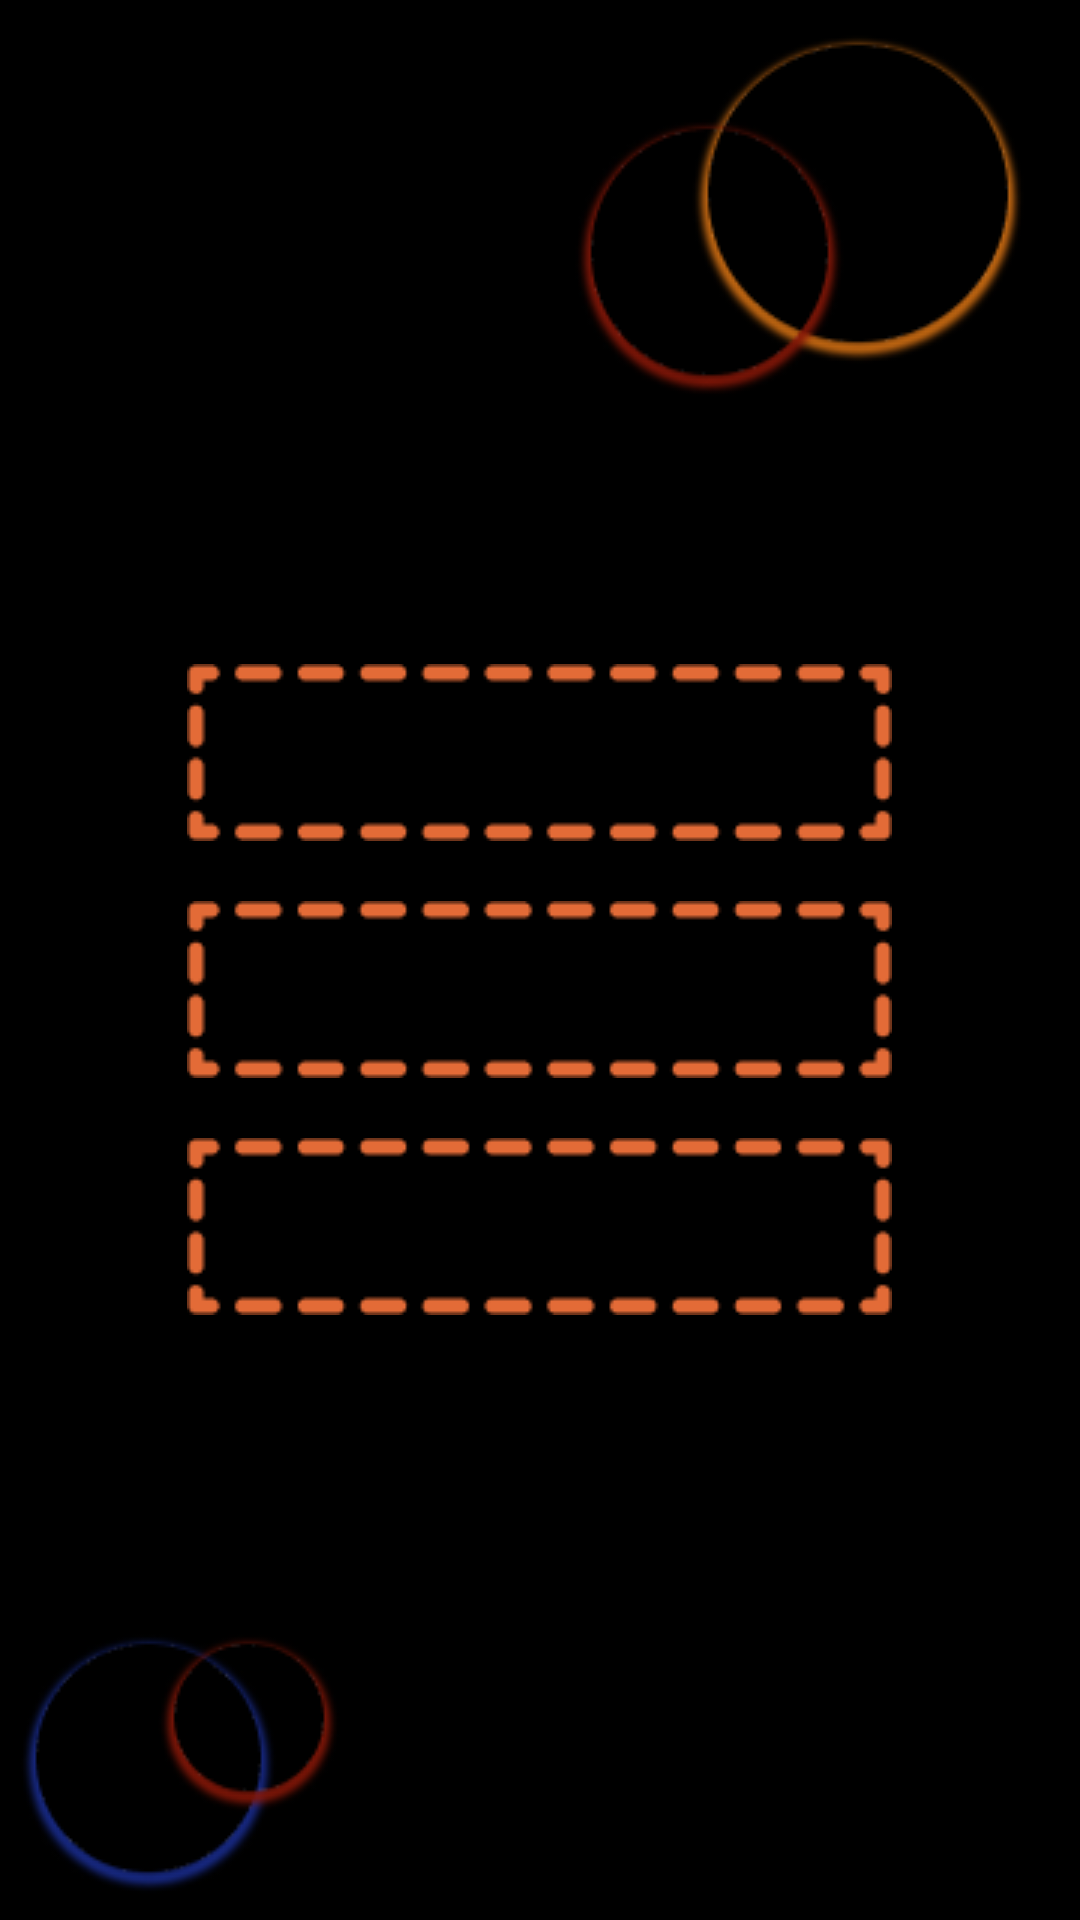

Reconstruct the res/layout file that produces this screen, plus the resources it refers to.
<!-- AndroidManifest.xml: application theme Theme.Enigma -->
<!-- res/layout/fragment_answer.xml -->
<?xml version="1.0" encoding="utf-8"?>
<RelativeLayout xmlns:android="http://schemas.android.com/apk/res/android"
    xmlns:tools="http://schemas.android.com/tools"
    android:layout_width="match_parent"
    android:layout_height="match_parent"
    android:background="@drawable/dark_bg"
    tools:context=".QuestionFragment">


    <LinearLayout
        android:layout_width="match_parent"
        android:layout_height="wrap_content"
        android:layout_centerInParent="true"
        android:gravity="center"
        android:orientation="vertical">

        <TextView
            android:id="@+id/hint3"
            android:layout_width="wrap_content"
            android:layout_height="wrap_content"
            android:layout_centerHorizontal="true"
            android:layout_centerVertical="true"
            android:layout_marginTop="20dp"
            android:background="@drawable/dark_hint"
            android:gravity="center"
            android:padding="20dp"
            android:text=""
            android:textColor="@color/white"
            android:textStyle="bold" />

        <TextView
            android:id="@+id/hint1"
            android:layout_width="wrap_content"
            android:layout_height="wrap_content"
            android:layout_centerHorizontal="true"
            android:layout_centerVertical="true"
            android:layout_marginTop="20dp"
            android:background="@drawable/dark_hint"
            android:gravity="center"
            android:padding="20dp"
            android:text=""
            android:textColor="@color/white"
            android:textStyle="bold" />

        <TextView
            android:id="@+id/hint2"
            android:layout_width="wrap_content"
            android:layout_height="wrap_content"
            android:layout_centerHorizontal="true"
            android:layout_centerVertical="true"
            android:layout_marginTop="20dp"
            android:background="@drawable/dark_hint"
            android:gravity="center"
            android:padding="20dp"
            android:text=""
            android:textColor="@color/white"
            android:textStyle="bold" />
    </LinearLayout>


</RelativeLayout>
<!-- resources referenced by this layout -->
<resources>
  <color name="white">#FFFFFFFF</color>
  <!-- drawable dark_bg: png bitmap (drawable, 18982 bytes) -->
  <!-- drawable dark_hint: png bitmap (drawable, 2027 bytes) -->
  <style name="Theme.Enigma" parent="Theme.MaterialComponents.DayNight.DarkActionBar">
          
          <item name="colorPrimary">@color/main</item>
          <item name="colorPrimaryVariant">@color/main</item>
          <item name="colorOnPrimary">@color/orange</item>
          
          <item name="colorSecondary">@color/teal_200</item>
          <item name="colorSecondaryVariant">@color/teal_700</item>
          <item name="colorOnSecondary">@color/black</item>
          
          <item name="android:statusBarColor" tools:targetApi="l">?attr/colorPrimaryVariant</item>
          
      </style>
  <color name="main">#192d48</color>
  <color name="orange">#ff754c</color>
  <color name="teal_200">#FF03DAC5</color>
  <color name="teal_700">#FF018786</color>
  <color name="black">#FF000000</color>
</resources>
